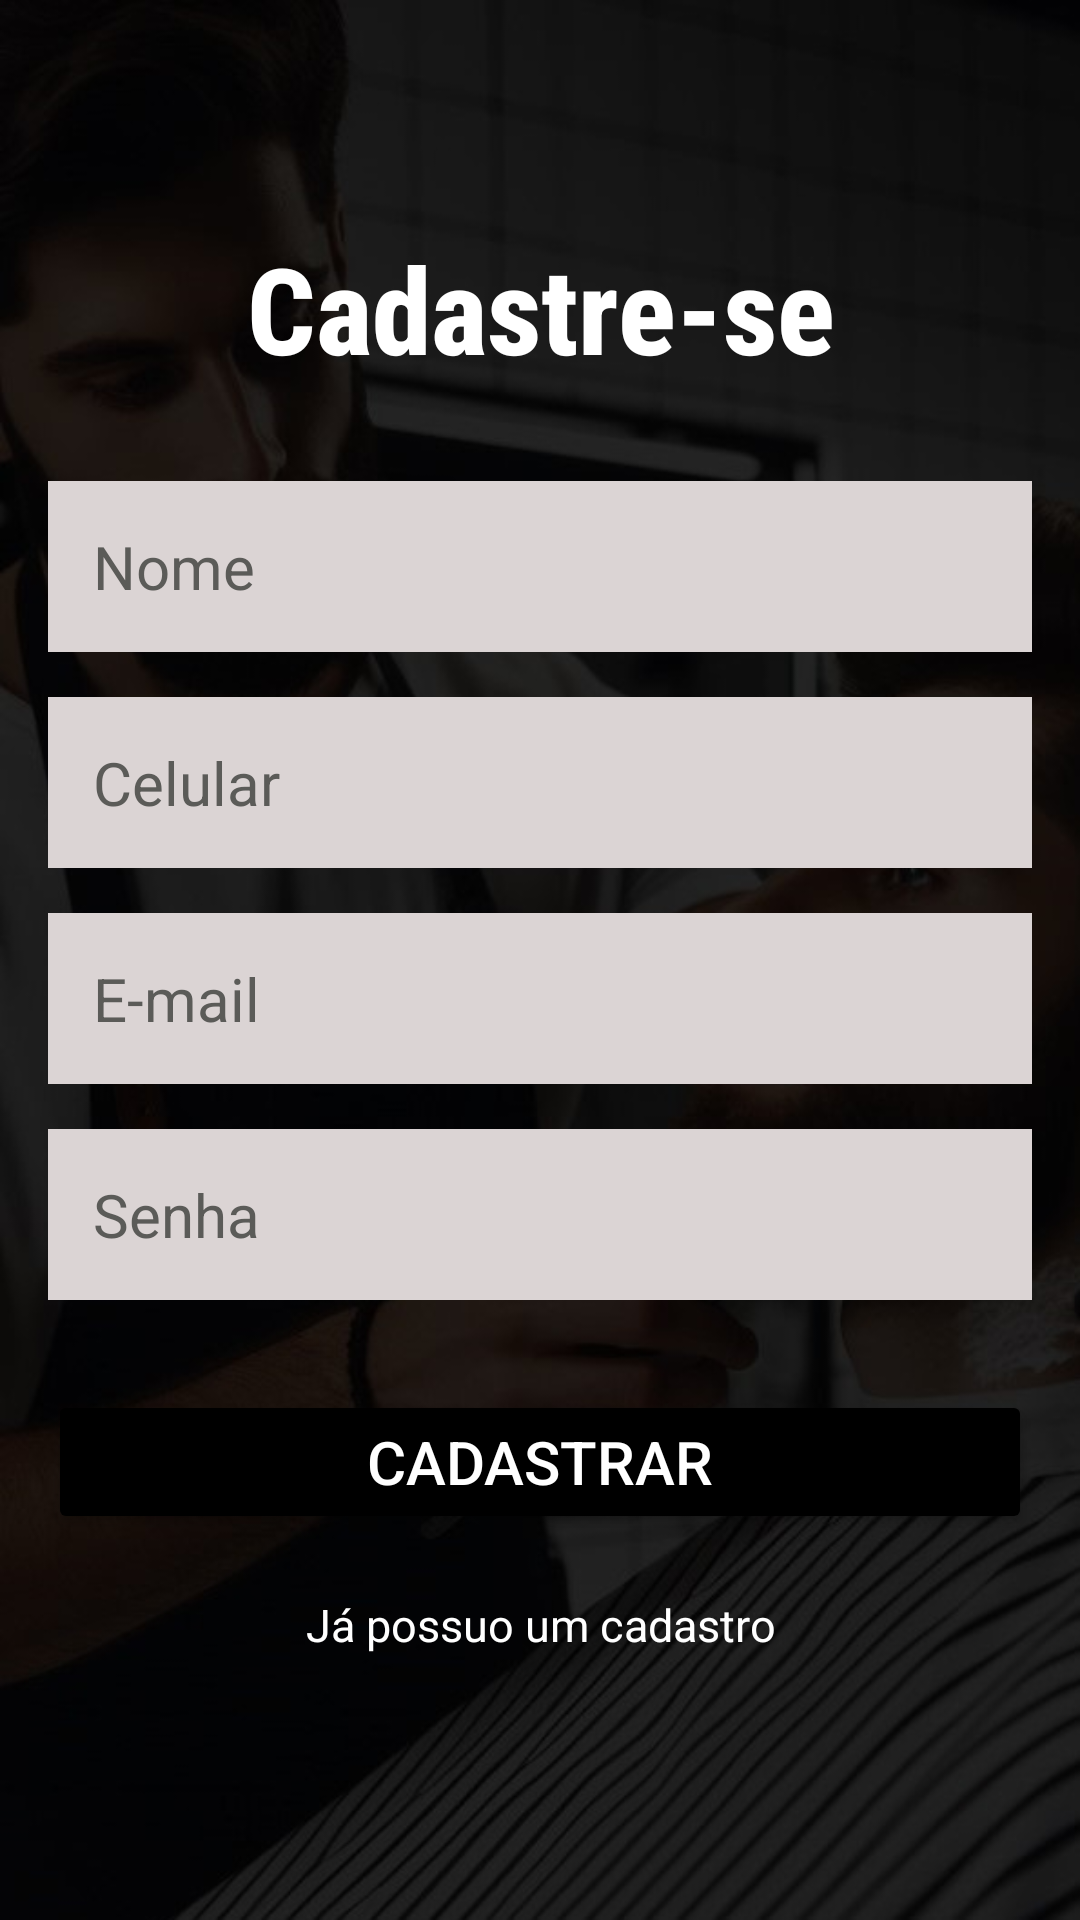

Produce the Android XML layout that renders to this screen, including the resource entries it uses.
<!-- AndroidManifest.xml: application theme Theme.DuBeardIFSC -->
<!-- res/layout/activity_cadastro.xml -->
<?xml version="1.0" encoding="utf-8"?>
<androidx.constraintlayout.widget.ConstraintLayout xmlns:android="http://schemas.android.com/apk/res/android"
    xmlns:app="http://schemas.android.com/apk/res-auto"
    xmlns:tools="http://schemas.android.com/tools"
    android:layout_width="match_parent"
    android:layout_height="match_parent"
    android:background="@color/cinza"
    tools:context=".activity.Cadastro">

    <LinearLayout
        android:layout_width="match_parent"
        android:layout_height="match_parent"
        android:background="@drawable/background"
        android:orientation="vertical"
        android:padding="16dp">

        <TextView
            android:layout_width="match_parent"
            android:layout_height="wrap_content"
            android:layout_marginTop="60dp"
            android:fontFamily="sans-serif-condensed-medium"
            android:gravity="center"
            android:paddingBottom="16dp"
            android:text="Cadastre-se"
            android:textColor="@color/white"
            android:textSize="40sp"
            android:textStyle="bold" />

        <EditText
            android:id="@+id/editNome"
            android:layout_width="match_parent"
            android:layout_height="wrap_content"
            android:layout_marginTop="15dp"
            android:background="@color/cinza_claro"
            android:hint="Nome"
            android:inputType="textPersonName"
            android:padding="15dp"
            android:textColorHint="@color/chumbo"
            android:textSize="20dp"
            />

        <EditText
            android:id="@+id/editCelular"
            android:layout_width="match_parent"
            android:layout_height="wrap_content"
            android:layout_marginTop="15dp"
            android:background="@color/cinza_claro"
            android:hint="Celular"
            android:inputType="phone"
            android:padding="15dp"
            android:textColorHint="@color/chumbo"
            android:textSize="20dp" />

        <EditText
            android:id="@+id/editEmail"
            android:layout_width="match_parent"
            android:layout_height="wrap_content"
            android:layout_marginTop="15dp"
            android:background="@color/cinza_claro"
            android:hint="E-mail"
            android:inputType="textEmailAddress"
            android:padding="15dp"
            android:textColorHint="@color/chumbo"
            android:textSize="20dp" />

        <EditText
            android:id="@+id/editSenha"
            android:layout_width="match_parent"
            android:layout_height="wrap_content"
            android:layout_marginTop="15dp"
            android:background="@color/cinza_claro"
            android:hint="Senha"
            android:inputType="textPassword"
            android:padding="15dp"
            android:textColorHint="@color/chumbo"
            android:textSize="20dp" />

        <ProgressBar
            android:id="@+id/progressBar"
            android:layout_width="match_parent"
            android:layout_height="wrap_content"
            android:visibility="gone" />


        <Button
            android:id="@+id/botaoCadastrar"
            android:layout_width="match_parent"
            android:layout_height="wrap_content"
            android:layout_marginTop="30dp"
            android:backgroundTint="@color/black"
            android:text="Cadastrar"
            android:textColor="@color/white"
            android:textSize="20dp" />

        <TextView
            android:id="@+id/loginAgora"
            android:layout_width="match_parent"
            android:layout_height="wrap_content"
            android:layout_marginTop="20dp"
            android:gravity="center"
            android:text="Já possuo um cadastro"
            android:textColor="@color/white"
            android:textSize="15dp" />


    </LinearLayout>
</androidx.constraintlayout.widget.ConstraintLayout>
<!-- resources referenced by this layout -->
<resources>
  <color name="black">#FF000000</color>
  <color name="chumbo">#5b5b58</color>
  <color name="cinza">#708090</color>
  <color name="cinza_claro">#DBD4D4</color>
  <color name="white">#FFFFFFFF</color>
  <!-- drawable background: jpeg bitmap (drawable, 60591 bytes) -->
  <style name="Theme.DuBeardIFSC" parent="Base.Theme.DuBeardIFSC" />
  <style name="Base.Theme.DuBeardIFSC" parent="Theme.Material3.DayNight.NoActionBar">
          
          
      </style>
</resources>
